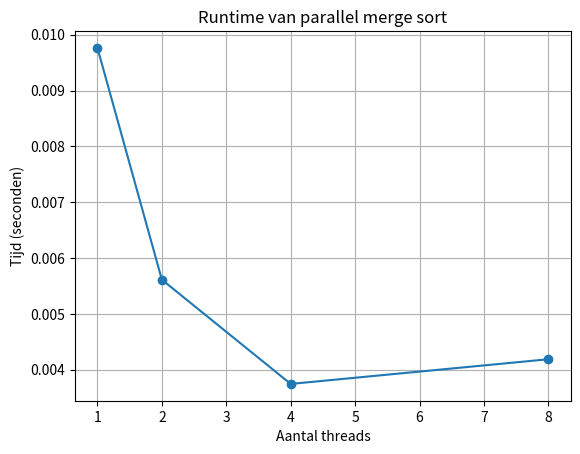

Python code for this plot:
import matplotlib.pyplot as plt

threads = [1, 2, 4, 8]
times = [0.0097638, 0.0056115, 0.003744, 0.0041862]


plt.figure()

plt.plot(threads, times, marker='o')

plt.title("Runtime van parallel merge sort")
plt.xlabel("Aantal threads")
plt.ylabel("Tijd (seconden)")


# plt.xticks(threads)

plt.grid()

plt.savefig("runtime_plot.png")
